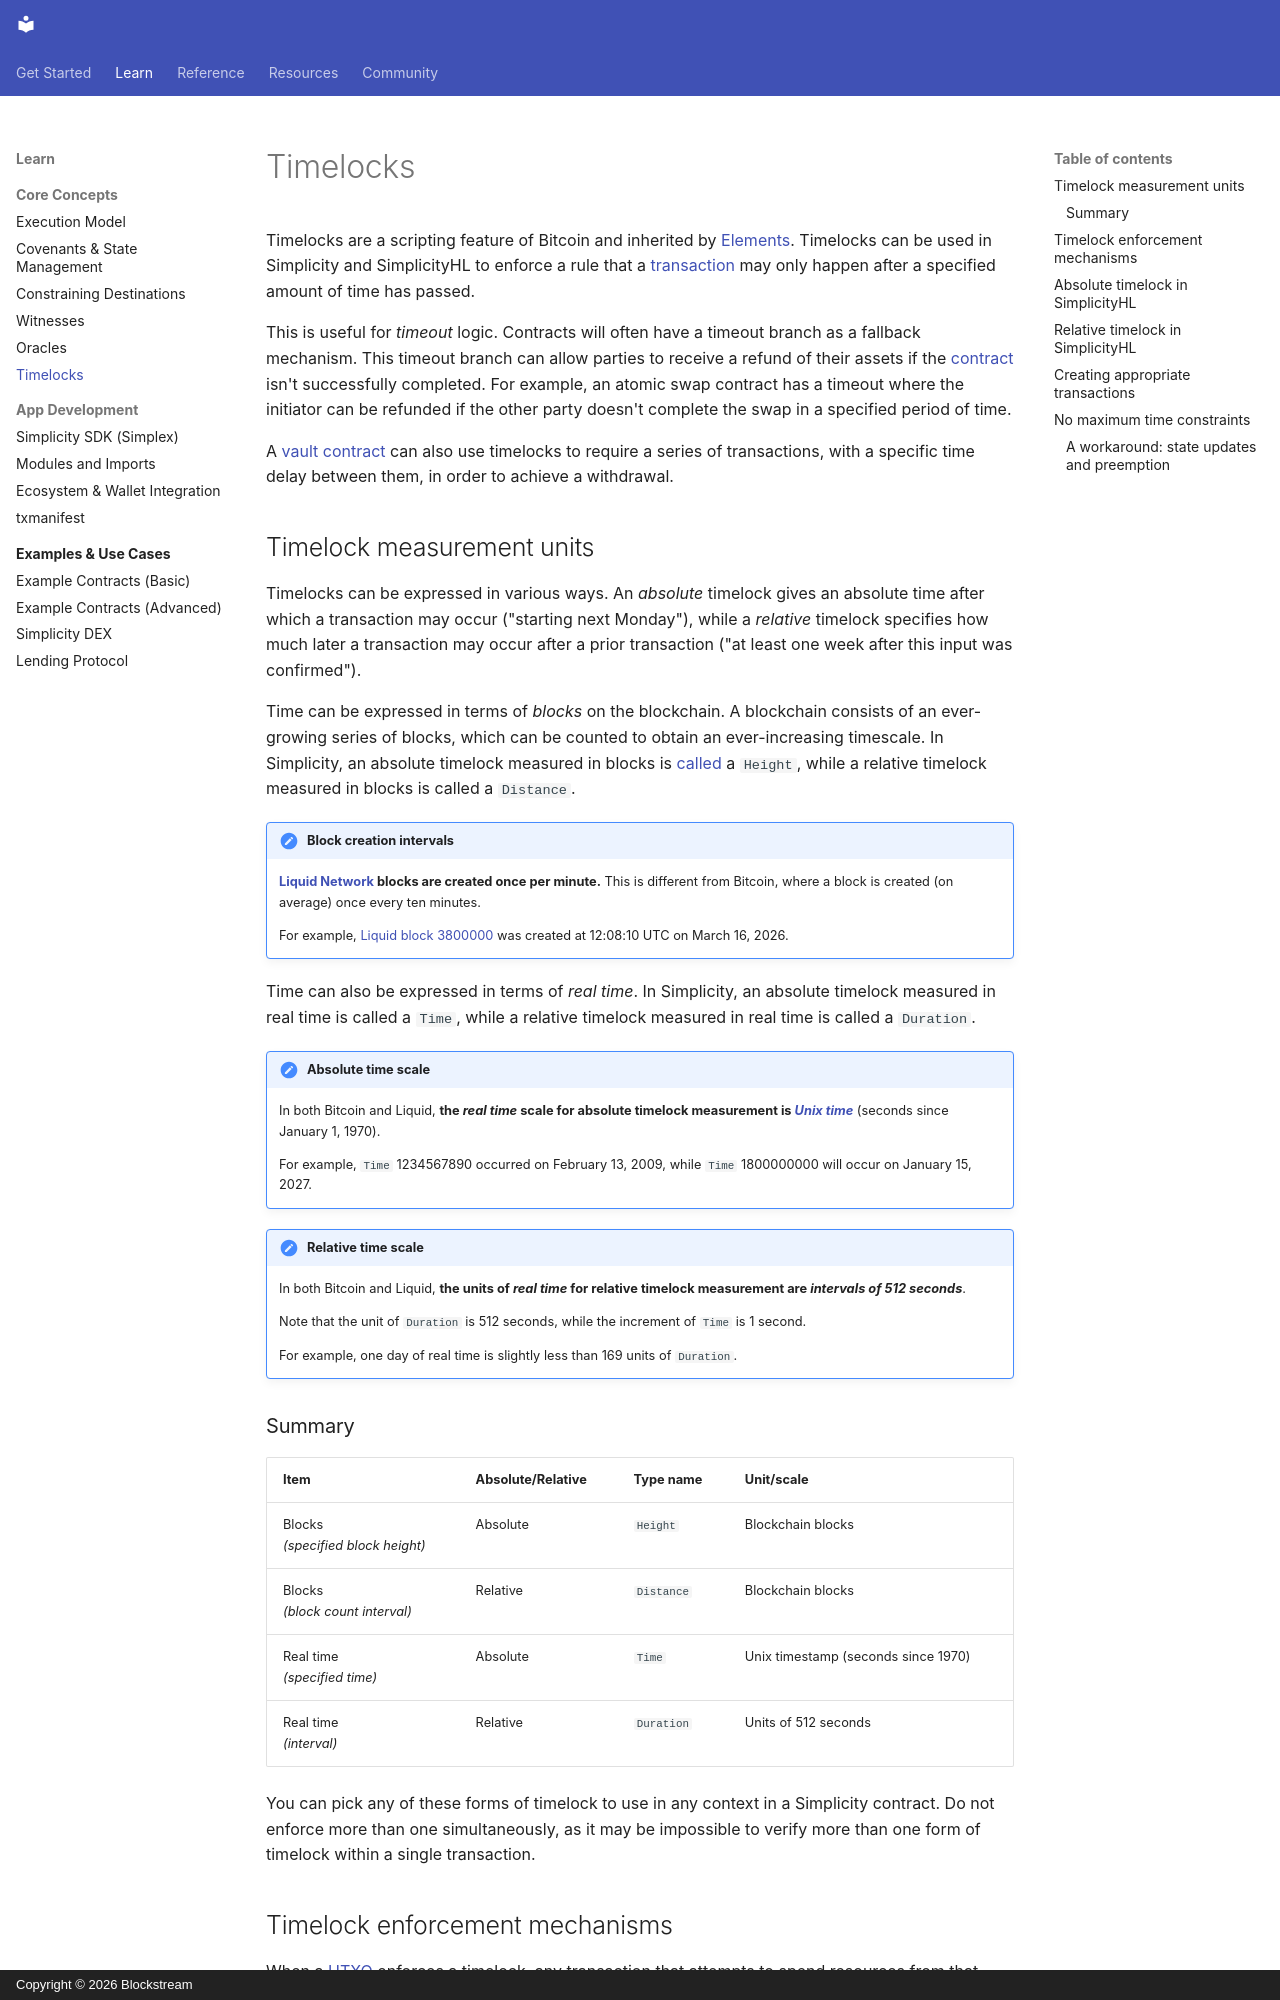

repository: BlockstreamResearch/simplicity-lang-org · page: documentation/timelocks/index.html · generator: mkdocs · copyright: Copyright © 2026 Blockstream

# Timelocks

Timelocks are a scripting feature of Bitcoin and inherited by [Elements](../glossary.md#elements). Timelocks can be used in Simplicity and SimplicityHL to enforce a rule that a [transaction](../glossary.md#transaction) may only happen after a specified amount of time has passed.

This is useful for *timeout* logic. Contracts will often have a timeout branch as a fallback mechanism. This timeout branch can allow parties to receive a refund of their assets if the [contract](../glossary.md#contract) isn't successfully completed. For example, an atomic swap contract has a timeout where the initiator can be refunded if the other party doesn't complete the swap in a specified period of time.

A [vault contract](../glossary.md#vault) can also use timelocks to require a series of transactions, with a specific time delay between them, in order to achieve a withdrawal.

## Timelock measurement units

Timelocks can be expressed in various ways. An *absolute* timelock gives an absolute time after which a transaction may occur ("starting next Monday"), while a *relative* timelock specifies how much later a transaction may occur after a prior transaction ("at least one week after this input was confirmed").

Time can be expressed in terms of *blocks* on the blockchain. A blockchain consists of an ever-growing series of blocks, which can be counted to obtain an ever-increasing timescale. In Simplicity, an absolute timelock measured in blocks is [called](../simplicityhl-reference/type_alias.md) a `Height`, while a relative timelock measured in blocks is called a `Distance`.

!!! note "Block creation intervals"
    **[Liquid Network](../glossary.md#liquid) blocks are created once per minute.** This is different from Bitcoin, where a block is created (on average) once every ten minutes.

    For example, [Liquid block 3800000](https://liquid.network/block/59d271b0df9808eb59e686be30bf0e3c3faf121a72dbd751e90df7bcaed90533) was created at 12:08:10 UTC on March 16, 2026.

Time can also be expressed in terms of *real time*. In Simplicity, an absolute timelock measured in real time is called a `Time`, while a relative timelock measured in real time is called a `Duration`.

!!! note "Absolute time scale"
    In both Bitcoin and Liquid, **the *real time* scale for absolute timelock measurement is [*Unix time*](https://en.wikipedia.org/wiki/Unix_time)** (seconds since January 1, 1970).

    For example, `Time` 1234567890 occurred on February 13, 2009, while `Time` 1800000000 will occur on January 15, 2027.

!!! note "Relative time scale"
    In both Bitcoin and Liquid, **the units of *real time* for relative timelock measurement are *intervals of 512 seconds***.

    Note that the unit of `Duration` is 512 seconds, while the increment of `Time` is 1 second.

    For example, one day of real time is slightly less than 169 units of `Duration`.

### Summary

| Item | Absolute/Relative | Type name | Unit/scale |
| ----| --- | --- | --- |
| Blocks<br>*(specified block height)* | Absolute | `Height` | Blockchain blocks |
| Blocks<br>*(block count interval)* | Relative | `Distance` | Blockchain blocks |
| Real time<br>*(specified time)* | Absolute | `Time` | Unix timestamp (seconds since 1970) |
| Real time<br>*(interval)* | Relative | `Duration` | Units of 512 seconds |

You can pick any of these forms of timelock to use in any context in a Simplicity contract. Do not enforce more than one simultaneously, as it may be impossible to verify more than one form of timelock within a single transaction.
